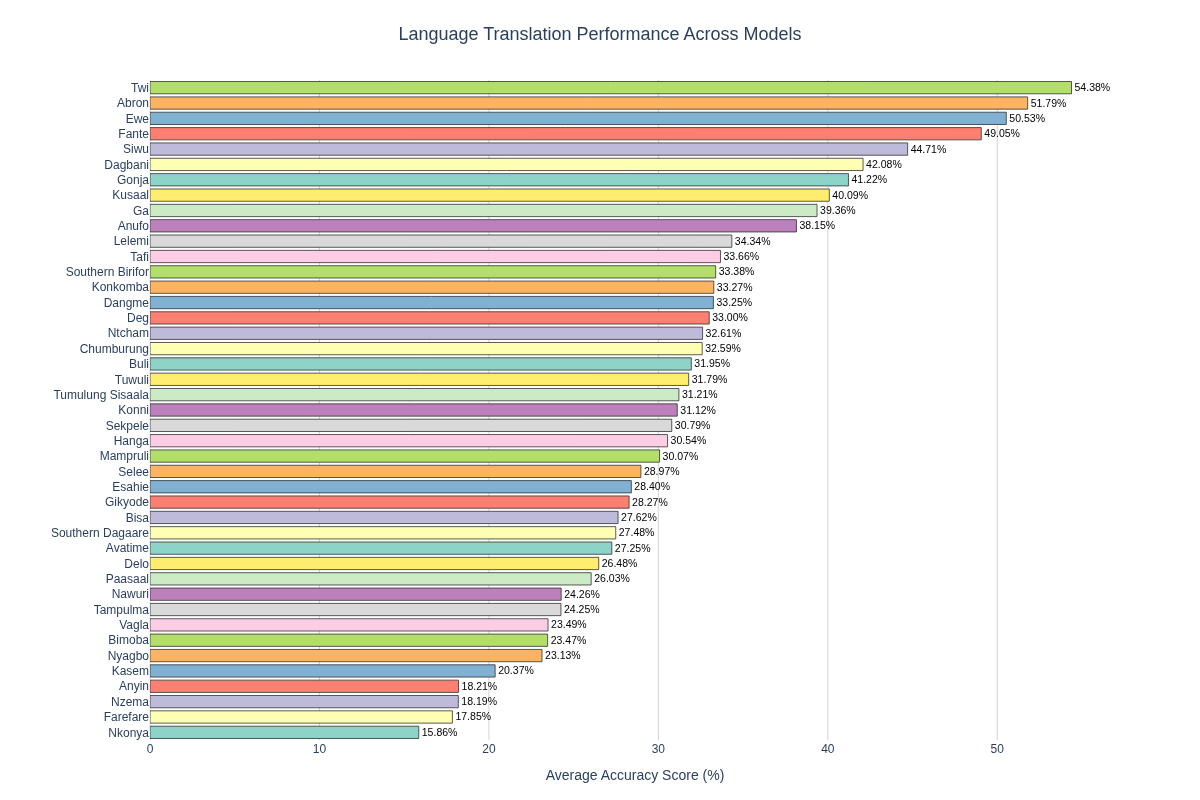

The data file committed next to this chart (first rows):
Language, Average Score (%)
Twi, 54.38
Abron, 51.79
Ewe, 50.53
Fante, 49.05
Siwu, 44.71
Dagbani, 42.08
Gonja, 41.22
Kusaal, 40.09
Ga, 39.36
Anufo, 38.15
Lelemi, 34.34
Tafi, 33.66
Southern Birifor, 33.38
Konkomba, 33.27
Dangme, 33.25
Deg, 33
Ntcham, 32.61
Chumburung, 32.59
Buli, 31.95
Tuwuli, 31.79
Tumulung Sisaala, 31.21
Konni, 31.12
Sekpele, 30.79
Hanga, 30.54
Mampruli, 30.07
Selee, 28.97
Esahie, 28.4
Gikyode, 28.27
Bisa, 27.62
Southern Dagaare, 27.48
Avatime, 27.25
Delo, 26.48
Paasaal, 26.03
Nawuri, 24.26
Tampulma, 24.25
Vagla, 23.49
Bimoba, 23.47
Nyagbo, 23.13
Kasem, 20.37
Anyin, 18.21
Nzema, 18.19
Farefare, 17.85
Nkonya, 15.86
